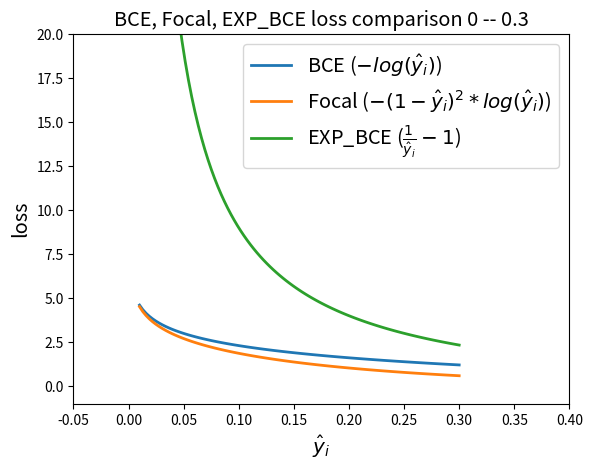

Here is the Python script that generated this plot:
import os

import numpy as np
import matplotlib.pyplot as plt


x = np.linspace(0.01, 0.3, 99)
y_BCE = - np.log(x)
y_FL = - (1-x)**2*np.log(x)
y_pos = 1/x-1
fig, ax = plt.subplots()

ax.plot(x, y_BCE, label=r'BCE ($-log(\hat{y}_i)$)', lw=2)
ax.plot(x, y_FL, label=r'Focal ($-(1-\hat{y}_i)^2*log(\hat{y}_i)$)', lw=2)
ax.plot(x, y_pos, label=r'EXP_BCE ($\frac{1}{\hat{y}_i}-1$)', lw=2)

ax.set(xlim=[-0.05, 0.4], ylim=[-1,20])
ax.set_title('BCE, Focal, EXP_BCE loss comparison 0 -- 0.3', fontsize = 'x-large')
ax.legend(loc='upper right', fontsize = 'x-large')	
ax.set_xlabel('$\hat{y}_i$', fontsize = 'x-large')
ax.set_ylabel('loss', fontsize = 'x-large')
LC_png_file = 'CEFLEXP0-3.PNG'
plt.savefig(LC_png_file)

